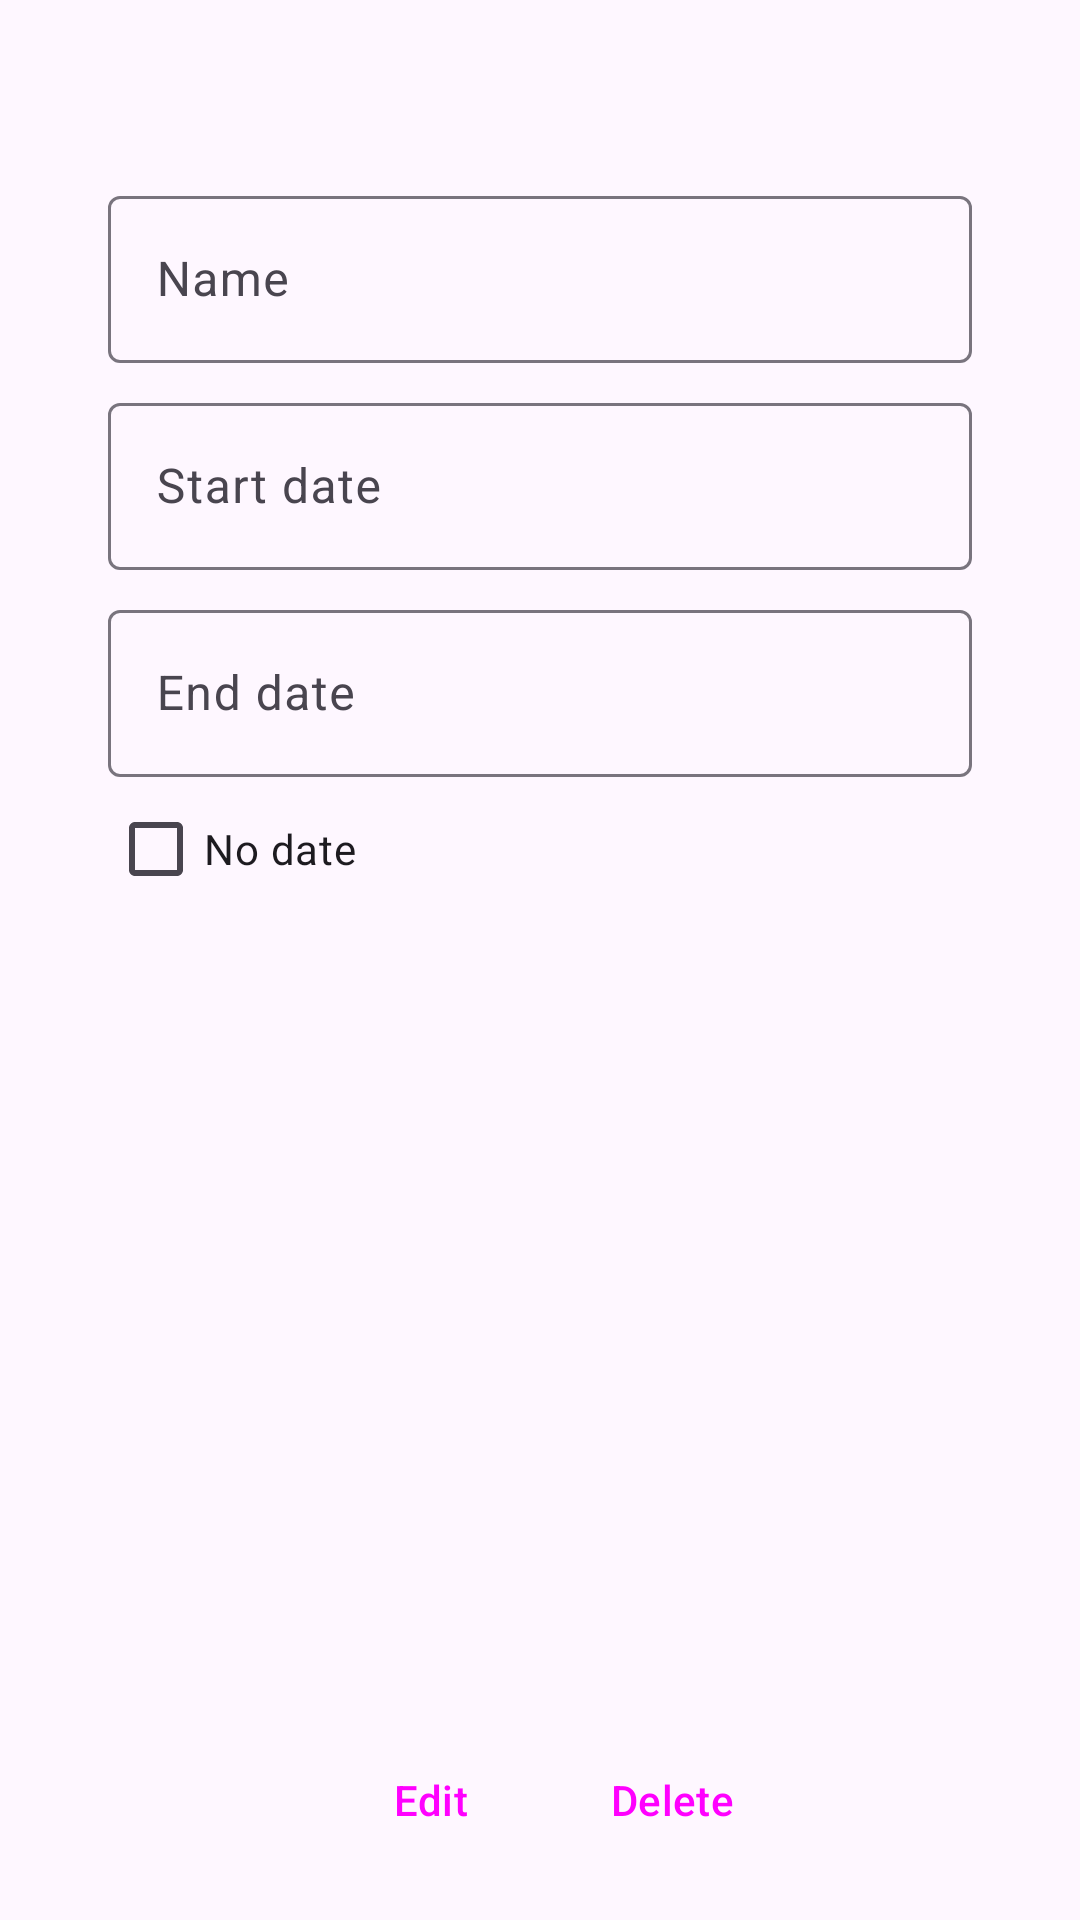

The Android layout XML behind this screen, and the referenced resources:
<!-- AndroidManifest.xml: application theme Theme.Gametrailtracker -->
<!-- res/layout/fragment_location_view_detail.xml -->
<?xml version="1.0" encoding="utf-8"?>
<RelativeLayout xmlns:android="http://schemas.android.com/apk/res/android"
    xmlns:tools="http://schemas.android.com/tools"
    android:layout_width="match_parent"
    android:layout_height="match_parent"
    tools:context=".fragments.view.LocationViewDetailFragment"
    android:padding="16dp">

    <LinearLayout
        android:id="@+id/contentLayoutLoccation"
        android:layout_width="352dp"
        android:layout_height="611dp"
        android:layout_above="@+id/buttonLayoutLocation"
        android:layout_alignParentStart="true"
        android:layout_alignParentTop="true"
        android:layout_alignParentEnd="true"
        android:layout_marginStart="20dp"
        android:layout_marginTop="20dp"
        android:layout_marginEnd="20dp"
        android:layout_marginBottom="10dp"
        android:orientation="vertical">

        <ImageView
            android:id="@+id/backButtonLocationViewDetail"
            android:layout_width="wrap_content"
            android:layout_height="wrap_content"
            android:clickable="true"
            android:contentDescription="@string/back_button"
            android:focusable="true"
            android:padding="8dp"
            android:src="@drawable/ic_back_navigation" />

        <com.google.android.material.textfield.TextInputLayout
            android:id="@+id/textInputLayoutNameViewDetail"
            android:layout_width="match_parent"
            android:layout_height="wrap_content"
            android:paddingTop="8dp">

            <EditText
                android:id="@+id/editTextNameViewDetail"
                android:layout_width="match_parent"
                android:layout_height="wrap_content"
                android:hint="@string/editTextName" />

        </com.google.android.material.textfield.TextInputLayout>

        <com.google.android.material.textfield.TextInputLayout
            android:id="@+id/textInputLayoutStartDateViewDetail"
            android:layout_width="match_parent"
            android:layout_height="wrap_content"
            android:paddingTop="8dp">

            <EditText
                android:id="@+id/editTextStartDateViewDetail"
                android:layout_width="match_parent"
                android:layout_height="wrap_content"
                android:clickable="true"
                android:cursorVisible="false"
                android:focusable="false"
                android:hint="@string/start_date" />

        </com.google.android.material.textfield.TextInputLayout>

        <com.google.android.material.textfield.TextInputLayout
            android:id="@+id/textInputLayoutEndDateViewDetail"
            android:layout_width="match_parent"
            android:layout_height="wrap_content"
            android:paddingTop="8dp">

            <EditText
                android:id="@+id/editTextEndDateViewDetail"
                android:layout_width="match_parent"
                android:layout_height="wrap_content"
                android:clickable="true"
                android:cursorVisible="false"
                android:focusable="false"
                android:hint="@string/end_date" />

        </com.google.android.material.textfield.TextInputLayout>

        <CheckBox
            android:id="@+id/checkBoxIsContinuesViewDetail"
            android:layout_width="wrap_content"
            android:layout_height="wrap_content"
            android:text="@string/checkBoxIsContinues" />

        <androidx.recyclerview.widget.RecyclerView
            android:id="@+id/imagesLocationRecyclerViewDetail"
            android:layout_width="match_parent"
            android:layout_height="397dp"
            android:layout_marginTop="16dp" />
    </LinearLayout>

    <LinearLayout
        android:id="@+id/buttonLayoutLocation"
        android:layout_width="match_parent"
        android:layout_height="wrap_content"
        android:layout_alignParentBottom="true"
        android:gravity="center_horizontal"
        android:orientation="horizontal"
        android:layout_marginTop="16dp">

        <Button
            android:id="@+id/button_edit_location"
            style="?android:attr/buttonBarButtonStyle"
            android:layout_width="wrap_content"
            android:layout_height="wrap_content"
            android:text="@string/edit"
            android:layout_marginEnd="8dp" />

        <Button
            android:id="@+id/button_delete_location"
            style="?android:attr/buttonBarButtonStyle"
            android:layout_width="wrap_content"
            android:layout_height="wrap_content"
            android:text="@string/delete" />

        <Button
            android:id="@+id/button_save_location"
            style="?android:attr/buttonBarButtonStyle"
            android:layout_width="wrap_content"
            android:layout_height="wrap_content"
            android:text="@string/save"
            android:visibility="gone" />

        <Button
            android:id="@+id/button_cancel_location"
            style="?android:attr/buttonBarButtonStyle"
            android:layout_width="wrap_content"
            android:layout_height="wrap_content"
            android:text="@string/cancel"
            android:visibility="gone" />
    </LinearLayout>

</RelativeLayout>
<!-- resources referenced by this layout -->
<resources>
  <string name="back_button">Back</string>
  <string name="cancel">Cancel</string>
  <string name="checkBoxIsContinues">No date</string>
  <string name="delete">Delete</string>
  <string name="edit">Edit</string>
  <string name="editTextName">Name</string>
  <string name="end_date">End date</string>
  <string name="save">Save</string>
  <string name="start_date">Start date</string>
  <style name="Theme.Gametrailtracker" parent="Base.Theme.Gametrailtracker" />
  <style name="Base.Theme.Gametrailtracker" parent="Theme.Material3.DayNight.NoActionBar">
      </style>
</resources>
